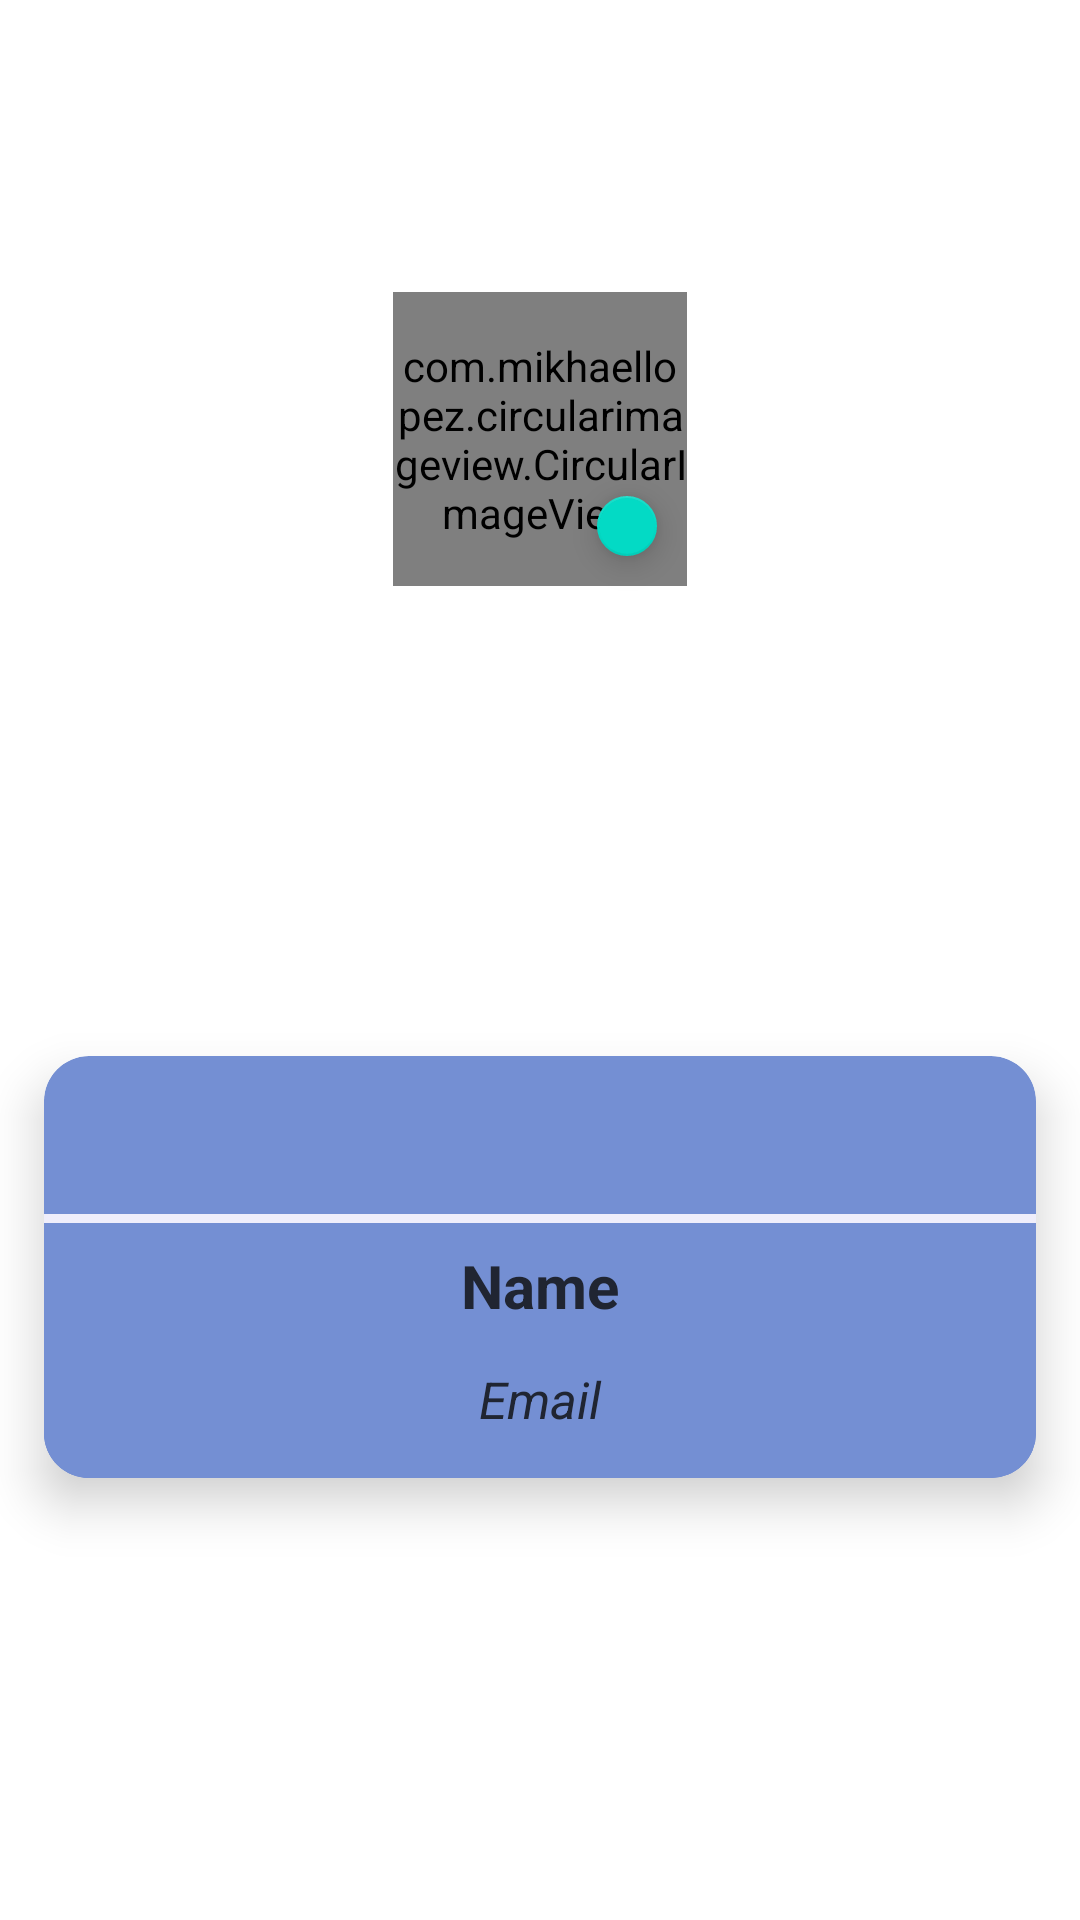

Here is an Android app screen rendered from its layout file. Give the layout XML and the strings, colors and styles it references.
<!-- AndroidManifest.xml: application theme Theme.MyReminder -->
<!-- res/layout/image.xml -->
<?xml version="1.0" encoding="utf-8"?>
<RelativeLayout xmlns:android="http://schemas.android.com/apk/res/android"
    android:layout_width="match_parent"
    android:layout_height="wrap_content"
    xmlns:app="http://schemas.android.com/apk/res-auto"
    xmlns:card_view="http://schemas.android.com/tools"
    android:layout_centerInParent="true"
    android:gravity="center">
    <RelativeLayout
        android:layout_centerInParent="true"
        android:layout_width="match_parent"
        android:layout_height="250dp">
        <androidx.cardview.widget.CardView
            app:cardCornerRadius="15dp"
            android:backgroundTint="@color/blue"
            android:layout_marginTop="40dp"
            app:cardElevation="10dp"
            app:cardUseCompatPadding="true"
            card_view:cardCornerRadius="5dp"
            android:layout_width="match_parent"
            android:layout_height="180dp">
            <LinearLayout
                android:backgroundTint="@color/blue"
                android:orientation="vertical"
                android:layout_marginTop="23dp"
                android:layout_width="match_parent"
                android:layout_height="wrap_content"
                android:background="@color/white">

                <TextView
                    android:id="@+id/txtUserId"
                    android:layout_width="match_parent"
                    android:layout_height="wrap_content"
                    android:layout_marginTop="2dp"
                    android:layout_marginBottom="10dp"
                    android:gravity="center"
                    android:textColor="#5C5A5A"
                    android:textSize="13sp"
                    android:textStyle="normal" />

                <View
                    android:background="@color/skywhite"
                    android:layout_width="match_parent"
                    android:layout_height="3dp"/>

                <LinearLayout
                    android:orientation="horizontal"
                    android:weightSum="3"
                    android:backgroundTint="@color/blue"
                    android:gravity="center"
                    android:layout_width="match_parent"
                    android:layout_height="wrap_content"
                    android:background="@color/white">

                    <TextView
                        android:id="@+id/txtName"
                        android:text="Name"
                        android:gravity="center"
                        android:textStyle="bold"
                        android:textSize="20sp"
                        android:textColor="@color/black_blued"
                        android:layout_marginTop="5dp"
                        android:layout_width="match_parent"
                        android:layout_height="wrap_content"/>

                </LinearLayout>

                <LinearLayout
                    android:backgroundTint="@color/blue"
                    android:orientation="horizontal"
                    android:weightSum="3"
                    android:gravity="center"
                    android:layout_width="match_parent"
                    android:layout_height="wrap_content"
                    android:background="@color/white">

                    <TextView
                        android:id="@+id/txtEmail"
                        android:layout_width="match_parent"
                        android:layout_height="54dp"
                        android:gravity="center"
                        android:text="Email"
                        android:textColor="@color/black_blued"
                        android:textSize="17sp"
                        android:textStyle="italic" />

                </LinearLayout>

            </LinearLayout>

        </androidx.cardview.widget.CardView>

    </RelativeLayout>

    <com.google.android.material.floatingactionbutton.FloatingActionButton
        android:id="@+id/editProfileButton"
        android:src="@drawable/baseline_person_pin_24"
        android:elevation="16dp"
        android:layout_width="20dp"
        android:layout_height="20dp"
        android:scaleType="centerInside"
        android:adjustViewBounds="true"
        android:layout_alignEnd="@+id/profileImageView"
        android:layout_alignBottom="@+id/profileImageView"
        android:layout_margin="10dp" />

    
    <com.mikhaellopez.circularimageview.CircularImageView
        android:id="@+id/profileImageView"
        android:src="@drawable/pe"
        android:layout_centerHorizontal="true"
        android:layout_width="98dp"
        android:layout_height="98dp" />
    

</RelativeLayout>
<!-- resources referenced by this layout -->
<resources>
  <color name="black_blued">#202532</color>
  <color name="blue">#748fd3</color>
  <color name="skywhite">#efeefb</color>
  <color name="white">#FFFFFFFF</color>
  <!-- drawable baseline_person_pin_24 (drawable) -->
  <vector android:height="2dp" android:tint="#000000"
      android:viewportHeight="24" android:viewportWidth="24"
      android:width="2dp" xmlns:android="http://schemas.android.com/apk/res/android">
      <path android:fillColor="@android:color/white" android:pathData="M12,2c-4.97,0 -9,4.03 -9,9 0,4.17 2.84,7.67 6.69,8.69L12,22l2.31,-2.31C18.16,18.67 21,15.17 21,11c0,-4.97 -4.03,-9 -9,-9zM12,4c1.66,0 3,1.34 3,3s-1.34,3 -3,3 -3,-1.34 -3,-3 1.34,-3 3,-3zM12,18.3c-2.5,0 -4.71,-1.28 -6,-3.22 0.03,-1.99 4,-3.08 6,-3.08 1.99,0 5.97,1.09 6,3.08 -1.29,1.94 -3.5,3.22 -6,3.22z"/>
  </vector>
  <!-- drawable pe: png bitmap (drawable, 536776 bytes) -->
  <style name="Theme.MyReminder" parent="Theme.MaterialComponents.DayNight.DarkActionBar">
          
  
          <item name="colorPrimary">@color/blue</item>
          <item name="colorPrimaryVariant">@color/purple_700</item>
          <item name="colorOnPrimary">@color/black</item>
          
          <item name="colorSecondary">@color/teal_200</item>
          <item name="colorSecondaryVariant">@color/teal_700</item>
          <item name="colorOnSecondary">@color/black</item>
          
          <item name="android:statusBarColor">?attr/colorPrimaryVariant</item>
          
      </style>
  <color name="purple_700">#FF3700B3</color>
  <color name="black">#FF000000</color>
  <color name="teal_200">#FF03DAC5</color>
  <color name="teal_700">#FF018786</color>
</resources>
